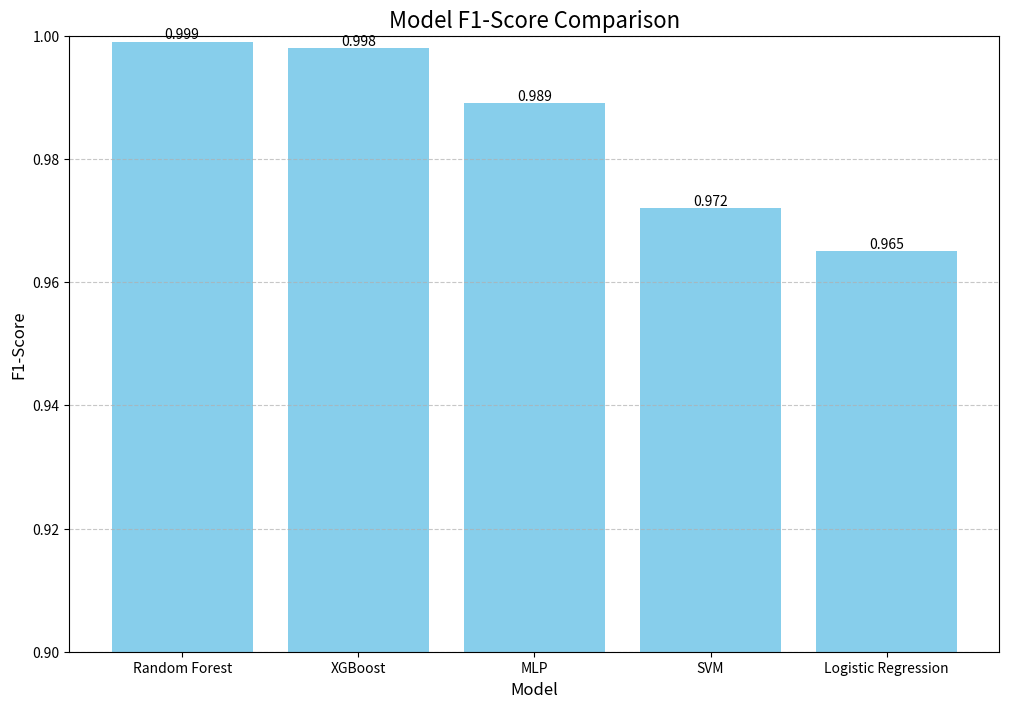

Write Python code to recreate this figure. (Note: this script raises an exception after producing the figure.)
import matplotlib.pyplot as plt
import numpy as np

# Data from the analysis
models = [
    "Random Forest",
    "XGBoost",
    "MLP",
    "SVM",
    "Logistic Regression",
]
f1_scores = [0.999, 0.998, 0.989, 0.972, 0.965]

# Create the figure and axes
fig, ax = plt.subplots(figsize=(12, 8))

# Create the bar plot
bars = ax.bar(models, f1_scores, color="skyblue")

# Add data labels
for bar in bars:
    yval = bar.get_height()
    ax.text(
        bar.get_x() + bar.get_width() / 2.0,
        yval,
        f"{yval:.3f}",
        va="bottom",
        ha="center",
    )

# Customize the plot
ax.set_title("Model F1-Score Comparison", fontsize=16)
ax.set_xlabel("Model", fontsize=12)
ax.set_ylabel("F1-Score", fontsize=12)
ax.set_ylim(0.9, 1.0)
ax.grid(axis="y", linestyle="--", alpha=0.7)

# Save the figure
plt.savefig("d:/Edu/Final Project/Phase_1 Final/03_model_training/models/comparison/model_f1_score_comparison.png")

print("Comparison chart generated successfully.")
